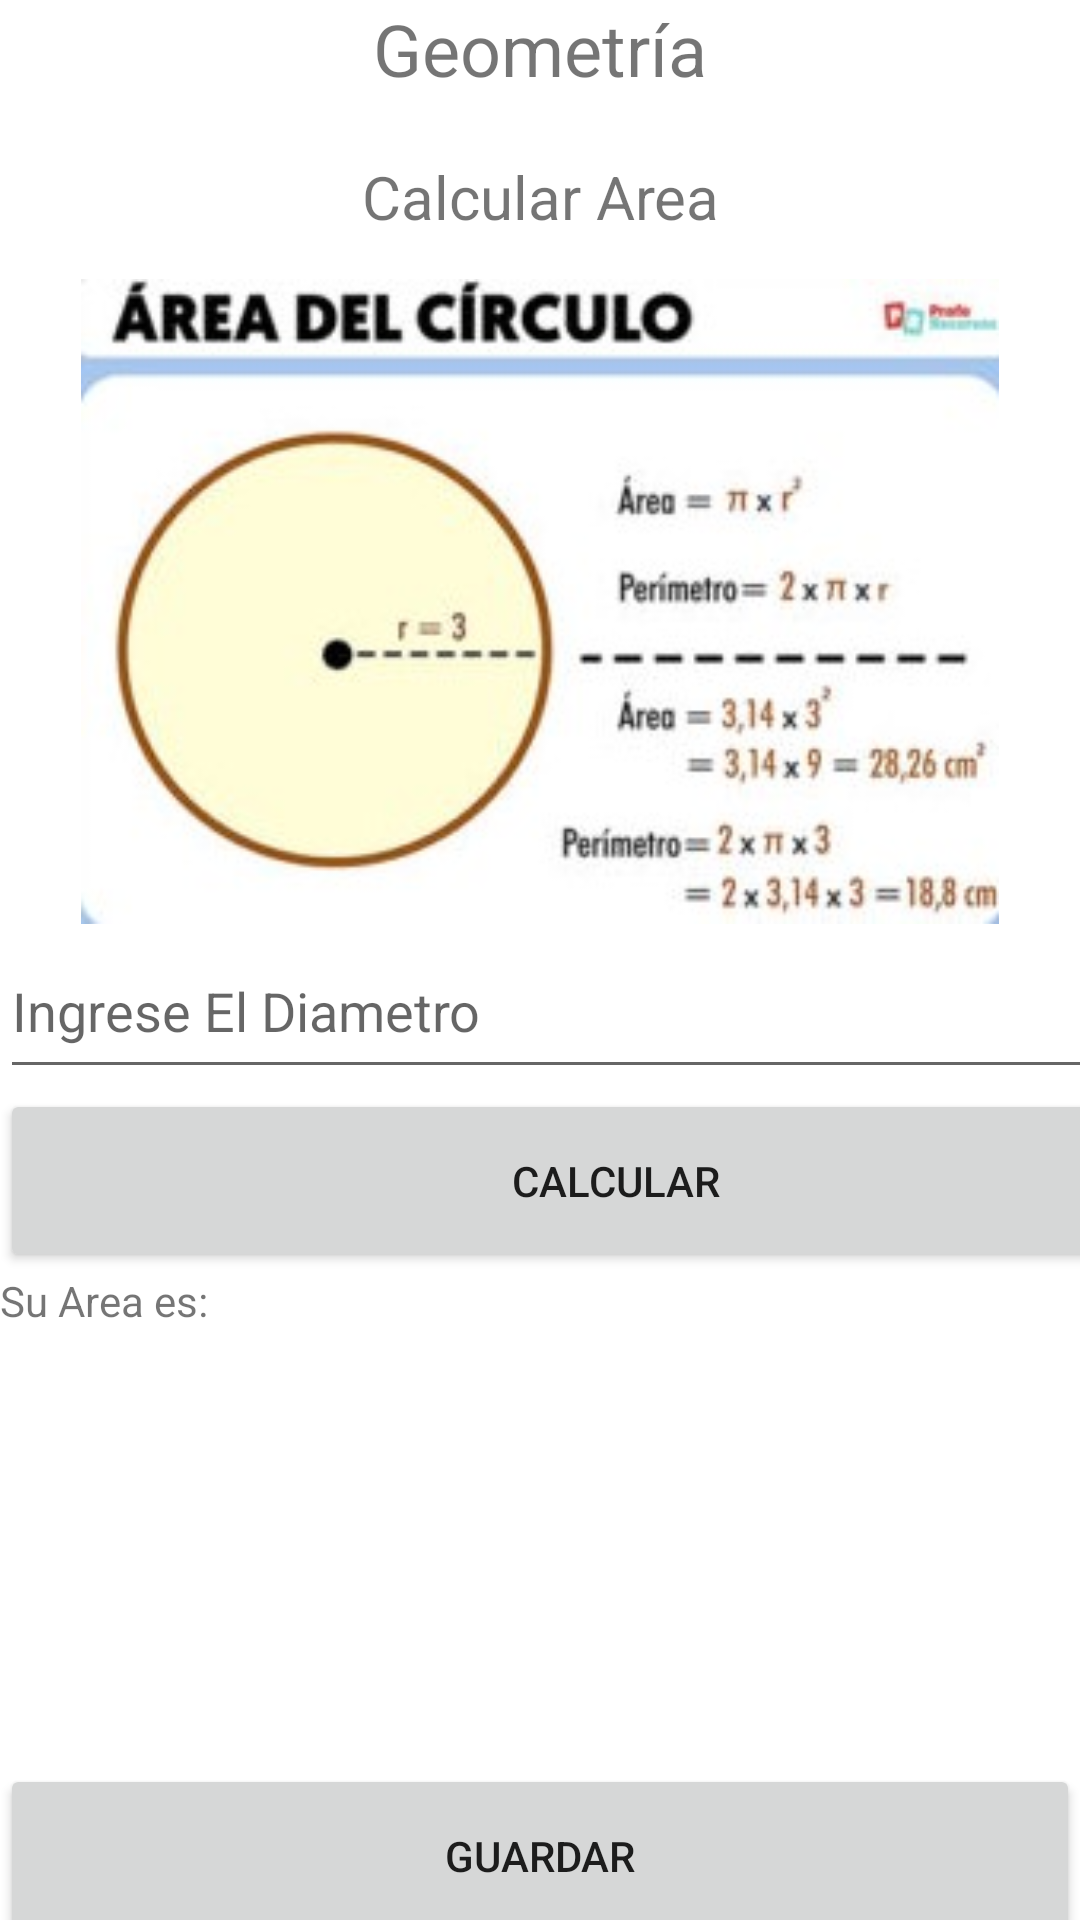

Layout XML and referenced resources for this Android screen:
<!-- AndroidManifest.xml: application theme Theme.Geometría -->
<!-- res/layout/activity_try1.xml -->
<?xml version="1.0" encoding="utf-8"?>
<LinearLayout xmlns:android="http://schemas.android.com/apk/res/android"
    xmlns:app="http://schemas.android.com/apk/res-auto"
    xmlns:tools="http://schemas.android.com/tools"
    android:layout_width="match_parent"
    android:layout_height="match_parent"
    tools:context=".Try1"
    android:orientation="vertical"
    >

    <TextView
        android:id="@+id/txt4"
        android:layout_width="match_parent"
        android:layout_height="52dp"
        android:text="Geometría"
        android:textAlignment="center"
        android:textSize="24sp"
        app:layout_constraintBottom_toBottomOf="parent"
        app:layout_constraintEnd_toEndOf="parent"
        app:layout_constraintStart_toStartOf="parent"
        app:layout_constraintTop_toTopOf="parent"
        app:layout_constraintVertical_bias="0.024" />

    <TextView
        android:id="@+id/txt6"
        android:layout_width="match_parent"
        android:layout_height="41dp"
        android:text="Calcular Area"
        android:textAlignment="center"
        android:textSize="20sp"
        app:layout_constraintBottom_toBottomOf="parent"
        app:layout_constraintEnd_toEndOf="parent"
        app:layout_constraintStart_toStartOf="parent"
        app:layout_constraintTop_toTopOf="parent"
        app:layout_constraintVertical_bias="0.09" />

    <ImageView
        android:id="@+id/imageView5"
        android:layout_width="match_parent"
        android:layout_height="215dp"
        app:srcCompat="@drawable/areacircle"
        tools:layout_editor_absoluteX="39dp"
        tools:layout_editor_absoluteY="93dp" />

    <EditText
        android:id="@+id/Idbasec"
        android:layout_width="410dp"
        android:layout_height="55dp"
        android:ems="10"
        android:hint="Ingrese El Diametro"
        android:inputType="textPersonName"
        app:layout_constraintBottom_toBottomOf="parent"
        app:layout_constraintEnd_toEndOf="parent"
        app:layout_constraintStart_toStartOf="parent"
        app:layout_constraintTop_toTopOf="parent" />

    <Button
        android:id="@+id/BotonCalcir"
        android:layout_width="411dp"
        android:layout_height="61dp"
        android:text="Calcular"
        app:layout_constraintBottom_toBottomOf="parent"
        app:layout_constraintEnd_toEndOf="parent"
        app:layout_constraintHorizontal_bias="0.0"
        app:layout_constraintStart_toStartOf="parent"
        app:layout_constraintTop_toTopOf="parent"
        app:layout_constraintVertical_bias="0.656" />

    <TextView
        android:id="@+id/respcir"
        android:layout_width="match_parent"
        android:layout_height="164dp"
        android:text="Su Area es:"
        app:layout_constraintBottom_toBottomOf="parent"
        app:layout_constraintEnd_toEndOf="parent"
        app:layout_constraintHorizontal_bias="0.454"
        app:layout_constraintStart_toStartOf="parent"
        app:layout_constraintTop_toTopOf="parent"
        app:layout_constraintVertical_bias="0.803" />

    <Button
        android:id="@+id/saveCir"
        android:layout_width="match_parent"
        android:layout_height="61dp"
        android:onClick="Guardar"
        android:text="Guardar" />

</LinearLayout>
<!-- resources referenced by this layout -->
<resources>
  <!-- drawable areacircle: jpg bitmap (drawable-v24, 16311 bytes) -->
  <style name="Theme.Geometría" parent="Theme.MaterialComponents.DayNight.DarkActionBar">
          
          <item name="colorPrimary">@color/purple_500</item>
          <item name="colorPrimaryVariant">@color/purple_700</item>
          <item name="colorOnPrimary">@color/white</item>
          
          <item name="colorSecondary">@color/teal_200</item>
          <item name="colorSecondaryVariant">@color/teal_700</item>
          <item name="colorOnSecondary">@color/black</item>
          
          <item name="android:statusBarColor" tools:targetApi="l">?attr/colorPrimaryVariant</item>
          
      </style>
  <!-- not gathered from this repository: default colours our renderer supplied (Android Studio template values) -->
  <color name="purple_500">#FF6200EE</color>
  <color name="purple_700">#FF3700B3</color>
  <color name="teal_200">#FF03DAC5</color>
  <color name="teal_700">#FF018786</color>
  <color name="black">#FF000000</color>
  <color name="white">#FFFFFFFF</color>
</resources>
